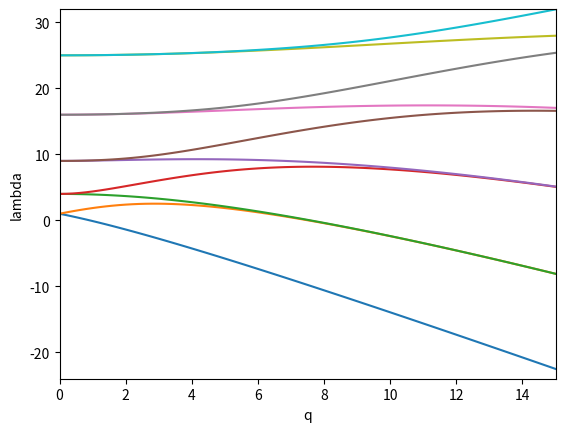

Generate this figure with matplotlib:
'''
Spectral methods in MATLAB.
compare to Trefethen p21.m
'''

# Eigenvalues of Mathieu operator -u_xx+2qcos(2x)u

from numpy import *
from scipy.linalg import toeplitz
from matplotlib import pyplot as plt

N = 42
h = 2*pi/N
x = h*arange(1,N+1)
col = hstack([-pi**2/(3*h**2)-1./6, -0.5*(-1)**arange(1,N)/sin(h*arange(1,N)/2)**2])
D2 = toeplitz(col,col)
qq = arange(0,15.2,0.2)
data = zeros((len(qq),11))

for i in range(len(qq)):
    e, v = linalg.eig(-D2+2*qq[i]*diag(cos(2*x)))
    eg = sorted(e)
    data[i,:] = hstack([eg[1:12]])

plt.plot(qq,data)
plt.xlabel('q')
plt.ylabel('lambda')
plt.axis([0, 15, -24, 32])
plt.show()
